Labelled photos from "images", an image-classification folder in alu82/setsolver-card-classifier. The possible labels are: 1 red square solid, 1 red square empty, 1 red square dashed, 1 red oval solid, 1 red oval empty, 1 red oval dashed, 1 red wave solid, 1 red wave empty, 1 red wave dashed, 1 green square solid, 1 green square empty, 1 green square dashed, 1 green oval solid, 1 green oval empty, 1 green oval dashed, 1 green wave solid, 1 green wave empty, 1 green wave dashed, 1 purple square solid, 1 purple square empty, 1 purple square dashed, 1 purple oval solid, 1 purple oval empty, 1 purple oval dashed, 1 purple wave solid, 1 purple wave empty, 1 purple wave dashed, 2 red square solid, 2 red square empty, 2 red square dashed, 2 red oval solid, 2 red oval empty, 2 red oval dashed, 2 red wave solid, 2 red wave empty, 2 red wave dashed, 2 green square solid, 2 green square empty, 2 green square dashed, 2 green oval solid, 2 green oval empty, 2 green oval dashed, 2 green wave solid, 2 green wave empty, 2 green wave dashed, 2 purple square solid, 2 purple square empty, 2 purple square dashed, 2 purple oval solid, 2 purple oval empty, 2 purple oval dashed, 2 purple wave solid, 2 purple wave empty, 2 purple wave dashed, 3 red square solid, 3 red square empty, 3 red square dashed, 3 red oval solid, 3 red oval empty, 3 red oval dashed, 3 red wave solid, 3 red wave empty, 3 red wave dashed, 3 green square solid, 3 green square empty, 3 green square dashed, 3 green oval solid, 3 green oval empty, 3 green oval dashed, 3 green wave solid, 3 green wave empty, 3 green wave dashed, 3 purple square solid, 3 purple square empty, 3 purple square dashed, 3 purple oval solid, 3 purple oval empty, 3 purple oval dashed, 3 purple wave solid, 3 purple wave empty, 3 purple wave dashed.

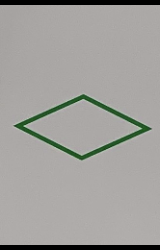
Label: 1 green square empty

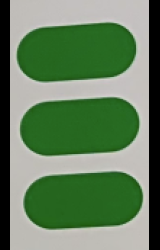
Label: 3 green oval solid

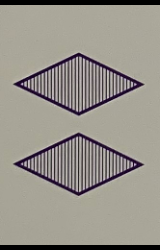
Label: 2 purple square dashed

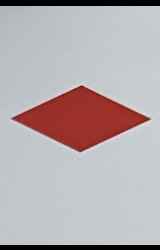
Label: 1 red square solid

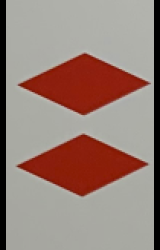
Label: 2 red square solid

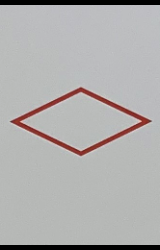
Label: 1 red square empty
